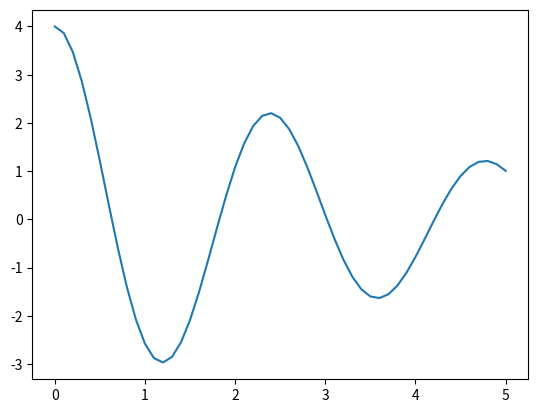

The script that saved this image:
from numpy import arange

def RK_sec(f,g,y0,z0,x0,x1,h):
    x = arange(x0, x1+h, h)
    y = [y0]
    z = [z0]
    k1 = []
    k2 = []
    k3 = []
    k4 = []
    l1 = []
    l2 = []
    l3 = []
    l4 = []
    for i in range(len(x)):
        k1.append(f(x[i], y[i], z[i]))
        l1.append(g(x[i], y[i], z[i]))

        k2.append(f(x[i] + h/2, y[i] + l1[i]*h/2, z[i] + k1[i]*h/2))
        l2.append(g(x[i] + h/2, y[i] + l1[i]*h/2, z[i] + k1[i]*h/2))

        k3.append(f(x[i] + h/2, y[i] + l2[i]*h/2, z[i] + k2[i]*h/2))
        l3.append(g(x[i] + h/2, y[i] + l2[i]*h/2, z[i] + k2[i]*h/2))

        k4.append(f(x[i] + h, y[i] + l3[i]*h, z[i] + k3[i]*h))
        l4.append(g(x[i] + h, y[i] + l3[i]*h, z[i] + k3[i]*h))

        z.append(z[i] + h*(k1[i] + 2*k2[i] + 2*k3[i] + k4[i])/6)
        y.append(y[i] + h*(l1[i] + 2*l2[i] + 2*l3[i] + l4[i])/6)
        
    return x, y[:-1]



def f(x,y,z):
    return -1*(7*y + 0.5*z)

def g(x,y,z):
    return z


xs, ys = RK_sec(f,g,4,0,0,5,0.1)

import matplotlib.pyplot as plt

plt.plot(xs,ys)
plt.show()
